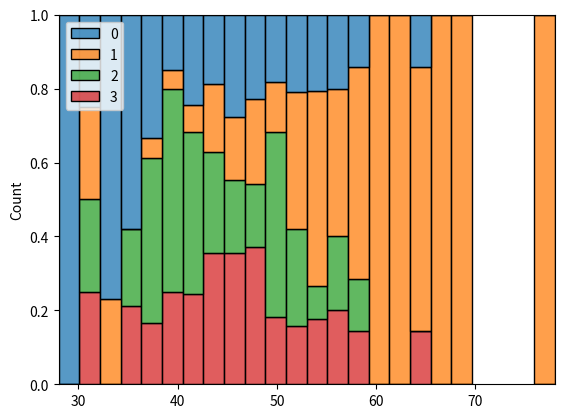

Python code for this plot:
import random


class Node:
    def __init__(self, data, next=None) -> None:
        self.data = data
        self.next = next


class LinkedList:
    def __init__(self) -> None:
        self.head = None

    def insert(self, data):
        node = Node(data, self.head)
        self.head = node

    def _length(self):
        itr = self.head
        counter = 0
        while itr:
            itr = itr.next
            counter += 1
        return counter

    def _pop(self, searched):
        if self._length() == 0:
            return None

        itr = self.head

        if searched == "E":
            self.head = itr.next
            return itr.data

        prev = None

        while itr:
            if itr.data[0] == searched:
                if prev:
                    prev.next = itr.next
                else:
                    self.head = itr.next
                return itr.data
            prev = itr
            itr = itr.next

        return None

    def delete_at(self, n):
        itr = self.head
        while itr:
            if n - 1 == 0:
                itr.next = itr.next.next
                print("ded")
                return
            else:
                n -= 1
                print("aa", itr.data, itr.next)
                itr = itr.next

    def print(self):
        if self.head is None:
            print("Linked list is empty")
            return
        itr = self.head
        llstr = ""
        while itr:
            llstr += str(itr.data) + " --> " if itr.next else str(itr.data)
            itr = itr.next
        print(llstr)


okienka = [
    ["A", 3],
    ["A", 3],
    ["A", 3],
    ["B", 7],
    ["B", 7],
    ["B", 7],
    ["C", 13],
    ["C", 13],
    ["C", 13],
    ["E", 9],
]

okienka2 = [
    ["A", 3],
    ["A", 3],
    ["A", 3],
    ["B", 7],
    ["B", 7],
    ["B", 7],
    ["C", 13],
    ["C", 13],
    ["C", 13],
]
okienka3 = [
    ["A", 3],
    ["A", 3],
    ["B", 7],
    ["B", 7],
    ["C", 13],
    ["E", 9],
    ["E", 9],
    ["E", 9],
]

okienka4 = [
    ["A", 3],
    ["B", 7],
    ["B", 7],
    ["C", 13],
    ["C", 13],
    ["C", 13],
    ["E", 9],
]


def ktores_pelne(okienka):
    for x in okienka:
        if x[1] is not None:
            return True
    return False


def odejmij_z_kazdego(okienka):
    for x in range(len(okienka)):
        # print(okienka)
        # print(okienka[x], okienka[x][1])
        if okienka[x][1] == None:
            continue
        elif okienka[x][1] == 1:
            okienka[x][1] = None
        else:
            okienka[x][1] -= 1
    # print(okienka)
    return okienka


def dodaj_klientów(lista, n):
    mozliwi_klienci = (
        [["A", x] for x in range(1, 5)]
        + [["B", x] for x in range(5, 9)]
        + [["C", x] for x in range(9, 13)]
    )
    for _ in range(n):
        lista.insert(random.choice(mozliwi_klienci))


def glowna_petla(okienka, lista):
    iteracja = 0
    # lista.print()
    liczba_obsluzonych_w_okienku = dict()
    # print(okienka)
    # print(ktores_pelne(okienka))
    while ktores_pelne(okienka):
        okienka = odejmij_z_kazdego(okienka)
        iteracja += 1
        # print(okienka, end="\n")
        # print(okienka)

        for x in range(len(okienka)):
            if okienka[x][1] == None:
                popped = lista._pop(okienka[x][0])
                if popped == None:
                    continue
                else:
                    okienka[x][1] = popped[1]
                    if x not in liczba_obsluzonych_w_okienku:
                        liczba_obsluzonych_w_okienku[x] = 0
                    else:
                        liczba_obsluzonych_w_okienku[x] += 1
    print(f"{iteracja=}")
    liczba_obsluzonych_w_okienku = dict(sorted(liczba_obsluzonych_w_okienku.items()))
    print(liczba_obsluzonych_w_okienku)
    return iteracja


import copy
import seaborn as sns
import matplotlib.pyplot as plt
import numpy as np

lista_okienek = [okienka, okienka2, okienka3, okienka4]
lista_wyników = []
for x in range(len(lista_okienek)):
    temp = []
    for _ in range(100):
        lista = LinkedList()
        dodaj_klientów(lista, 30)
        temp.append(glowna_petla(copy.deepcopy(lista_okienek[x]), lista))
    lista_wyników.append(temp)

print([np.mean(x) for x in lista_wyników])


sns.histplot(lista_wyników, multiple="fill")
plt.show()
